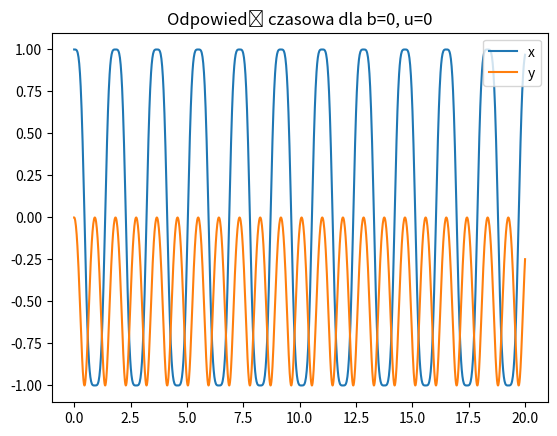
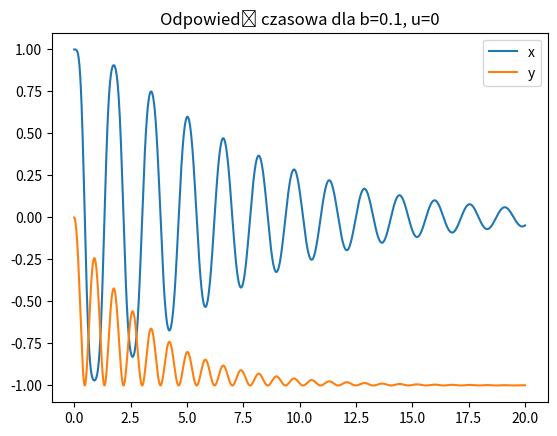
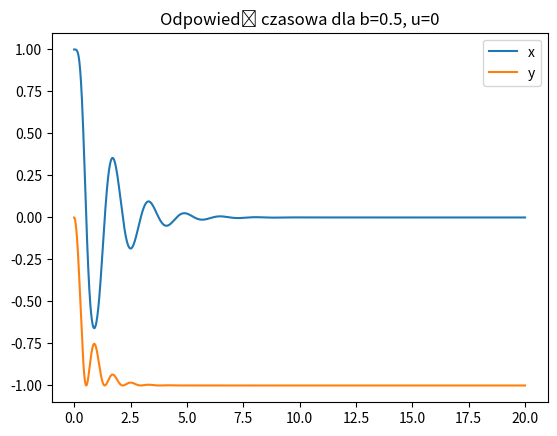
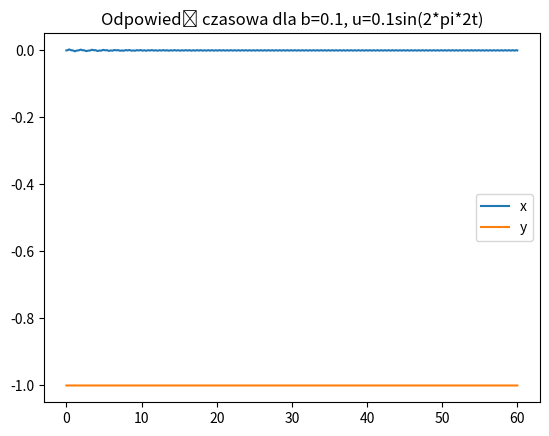
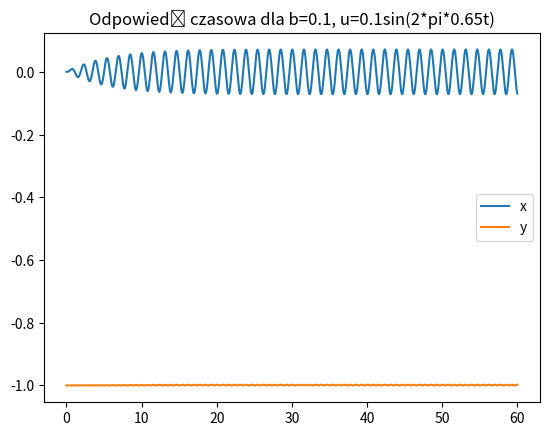
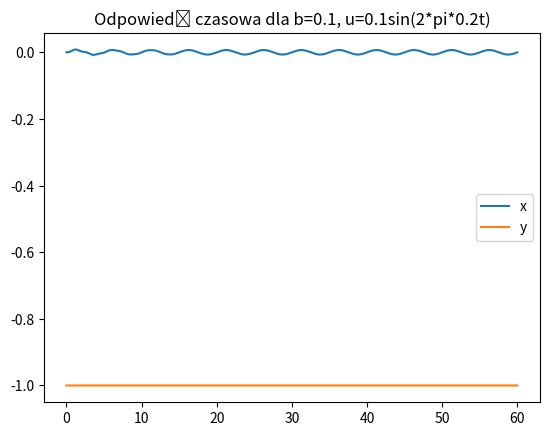

These figures' Python source, in order:
import numpy as np
import matplotlib.pyplot as plt
from scipy.integrate import solve_ivp

class ivpSolver():
    def __init__(self, m, l, J, b):
        self.m = m
        self.l = l
        self.J = J
        self.b = b
        self.g = 9.81

    def deg(self, t, x):
        a1 = self.b/((self.m*self.l**2)+self.J)
        a2 = (self.m*self.g*self.l)/((self.m*self.l**2)+self.J)
        dx1 = x[1]
        dx2 = -a1*x[1] - a2*np.sin(x[0]) + self.control(t)
        return [dx1, dx2]

    def plot(self, control, x0, endt, title, labels):
        self.control = control
        plt.figure()
        plt.title(title)
        res = solve_ivp(self.deg, [0,endt], [x0,0], rtol=1e-10, atol=1e-10)
        y1 = np.sin(res.y[0])
        y2 = -np.cos(res.y[0])
        plt.plot(res.t, y1, label=labels[0])
        plt.plot(res.t, y2, label=labels[1])
        plt.legend()

m=1
l=0.5
J=0.05
b=[0,0.1,0.5]

def control(t):
    return 0
def control1(t):
    return 0.1*np.sin(2*np.pi*2*t)
def control2(t):
    return 0.1*np.sin(2*np.pi*0.65*t)
def control3(t):
    return 0.1*np.sin(2*np.pi*0.2*t)

m1 = ivpSolver(m,l,J,b[0])
m2 = ivpSolver(m,l,J,b[1])
m3 = ivpSolver(m,l,J,b[2])

m1.plot(control,np.pi/2, 20, "Odpowiedź czasowa dla b=0, u=0", ["x","y"])
m2.plot(control,np.pi/2, 20, "Odpowiedź czasowa dla b=0.1, u=0", ["x","y"])
m3.plot(control,np.pi/2, 20, "Odpowiedź czasowa dla b=0.5, u=0", ["x","y"])

m2.plot(control1, 0, 60, "Odpowiedź czasowa dla b=0.1, u=0.1sin(2*pi*2t)", ["x","y"])
m2.plot(control2, 0, 60, "Odpowiedź czasowa dla b=0.1, u=0.1sin(2*pi*0.65t)", ["x","y"])
m2.plot(control3, 0, 60, "Odpowiedź czasowa dla b=0.1, u=0.1sin(2*pi*0.2t)", ["x","y"])

plt.show()